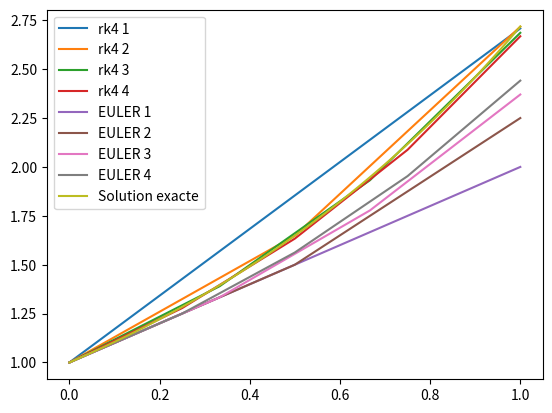

This chart was generated by the following Python code:
from matplotlib import pyplot as plt
from math import exp
from numpy import linspace
import time

def f(x, y):
    return y

def rk4(n, a, b):
    xi = 0
    yi = 1
    y = [yi]
    x = [xi]
    h = (b-a)/n

    for _ in range(1, n+1):
        k1 = f(xi, yi)
        k2 = f(xi, yi + ((b-a)/(2**n)) * k1)
        k3 = f(xi, yi + ((b-a)/(2*n)) * k2)
        k4 = f(xi, yi + h * k3)
        pente = (1/6) * (k1 + 2 * k2 + 2 * k3 + k4)
        xi1 = xi + h
        yi1 = yi + h * pente
        xi = xi1
        yi = yi1
        x.append(xi)
        y.append(yi1)

    plt.plot(x, y, label="rk4 "+str(n))

def Euler(n, a, b):
    xi = 0
    yi = 1
    y = [yi]
    x = [xi]
    h = (b-a)/n

    for _ in range(1, n+1):
        xi1 = xi + h
        yi1 = yi + h * yi
        xi = xi1
        yi = yi1
        x.append(xi)
        y.append(yi1)

    plt.plot(x, y, label="EULER "+str(n))

def temps_rk4(m):
    start = time.now()
    rk4(m, 0, 1)
    elapsed = time.now() - start
    return elapsed

for m in range(1, 5):
    rk4(m, 0, 1)
for m in range(1, 5):
    Euler(m, 0, 1)

xv = linspace(0, 1, 100)
yv = [exp(x) for x in xv]
plt.plot(xv, yv, label="Solution exacte")

plt.legend()
plt.show()